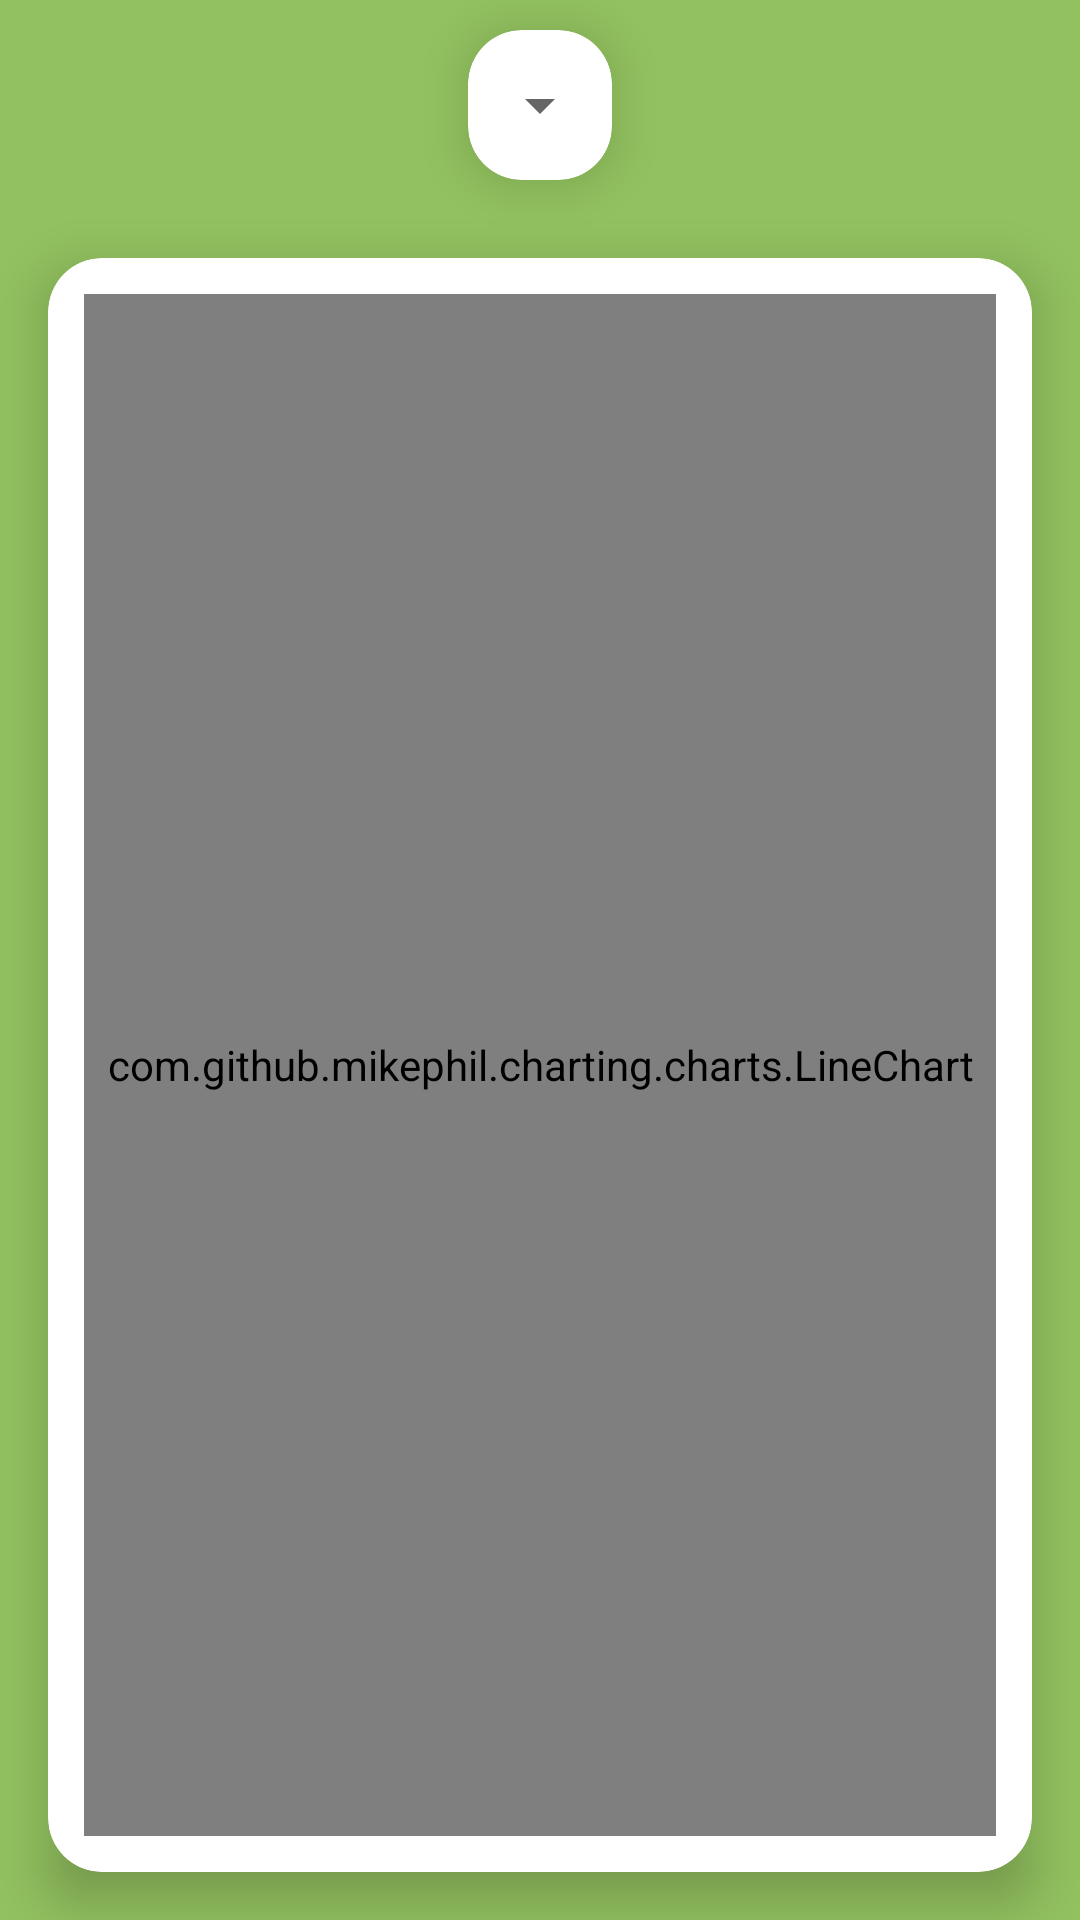

Layout XML and referenced resources for this Android screen:
<!-- AndroidManifest.xml: application theme Theme.GrowBro -->
<!-- res/layout/statistics_fragment.xml -->
<?xml version="1.0" encoding="utf-8"?>
<androidx.constraintlayout.widget.ConstraintLayout xmlns:android="http://schemas.android.com/apk/res/android"
    xmlns:app="http://schemas.android.com/apk/res-auto"
    xmlns:tools="http://schemas.android.com/tools"
    android:layout_width="match_parent"
    android:layout_height="match_parent"
    android:background="@color/green_system"
    tools:context=".ui.greenhousetab.statistics.StatisticsFragment">

    <LinearLayout
        android:layout_width="match_parent"
        android:layout_height="match_parent"
        android:orientation="vertical"
        android:gravity="center"
        android:weightSum="20">

        <androidx.cardview.widget.CardView
            android:id="@+id/card_statistics_spinner"
            android:layout_width="wrap_content"
            android:layout_height="wrap_content"
            android:layout_weight="1"
            android:layout_margin="10dp"
            app:cardCornerRadius="18dp"
            app:cardElevation="10dp"
            app:cardBackgroundColor="@color/white">

            <androidx.appcompat.widget.AppCompatSpinner
                android:id="@+id/spinner_parameters_statistics"
                android:layout_width="match_parent"
                android:layout_height="match_parent"
                android:paddingLeft="16dp"
                android:overlapAnchor="false"/>

        </androidx.cardview.widget.CardView>

        <androidx.cardview.widget.CardView
            android:id="@+id/card_statistics"
            android:layout_width="match_parent"
            android:layout_height="wrap_content"
            android:layout_weight="19"
            android:layout_margin="16dp"
            app:cardCornerRadius="18dp"
            app:cardElevation="10dp"
            app:cardBackgroundColor="@color/white"
            app:layout_constraintBottom_toBottomOf="parent"
            app:layout_constraintTop_toBottomOf="@+id/card_statistics_spinner">

            <com.github.mikephil.charting.charts.LineChart
                android:id="@+id/chart_line_greenhouse"
                android:layout_width="match_parent"
                android:layout_height="match_parent"
                android:layout_marginHorizontal="12dp"
                android:layout_marginVertical="12dp" />

        </androidx.cardview.widget.CardView>

    </LinearLayout>

</androidx.constraintlayout.widget.ConstraintLayout>
<!-- resources referenced by this layout -->
<resources>
  <color name="green_system">#92c15f</color>
  <color name="white">#FFFFFFFF</color>
  <style name="Theme.GrowBro" parent="Theme.MaterialComponents.DayNight.DarkActionBar">
          
          <item name="colorPrimary">@color/green_system</item>
          <item name="colorPrimaryVariant">@color/green_system</item>
          <item name="colorOnPrimary">@color/white</item>
          
          <item name="colorSecondary">@color/green</item>
          <item name="colorSecondaryVariant">@color/green_dark</item>
          <item name="colorOnSecondary">@color/white</item>
          
          <item name="android:statusBarColor" tools:targetApi="l">?attr/colorPrimaryVariant</item>
          
      </style>
  <color name="green">#87B94E</color>
  <color name="green_dark">#689733</color>
</resources>
